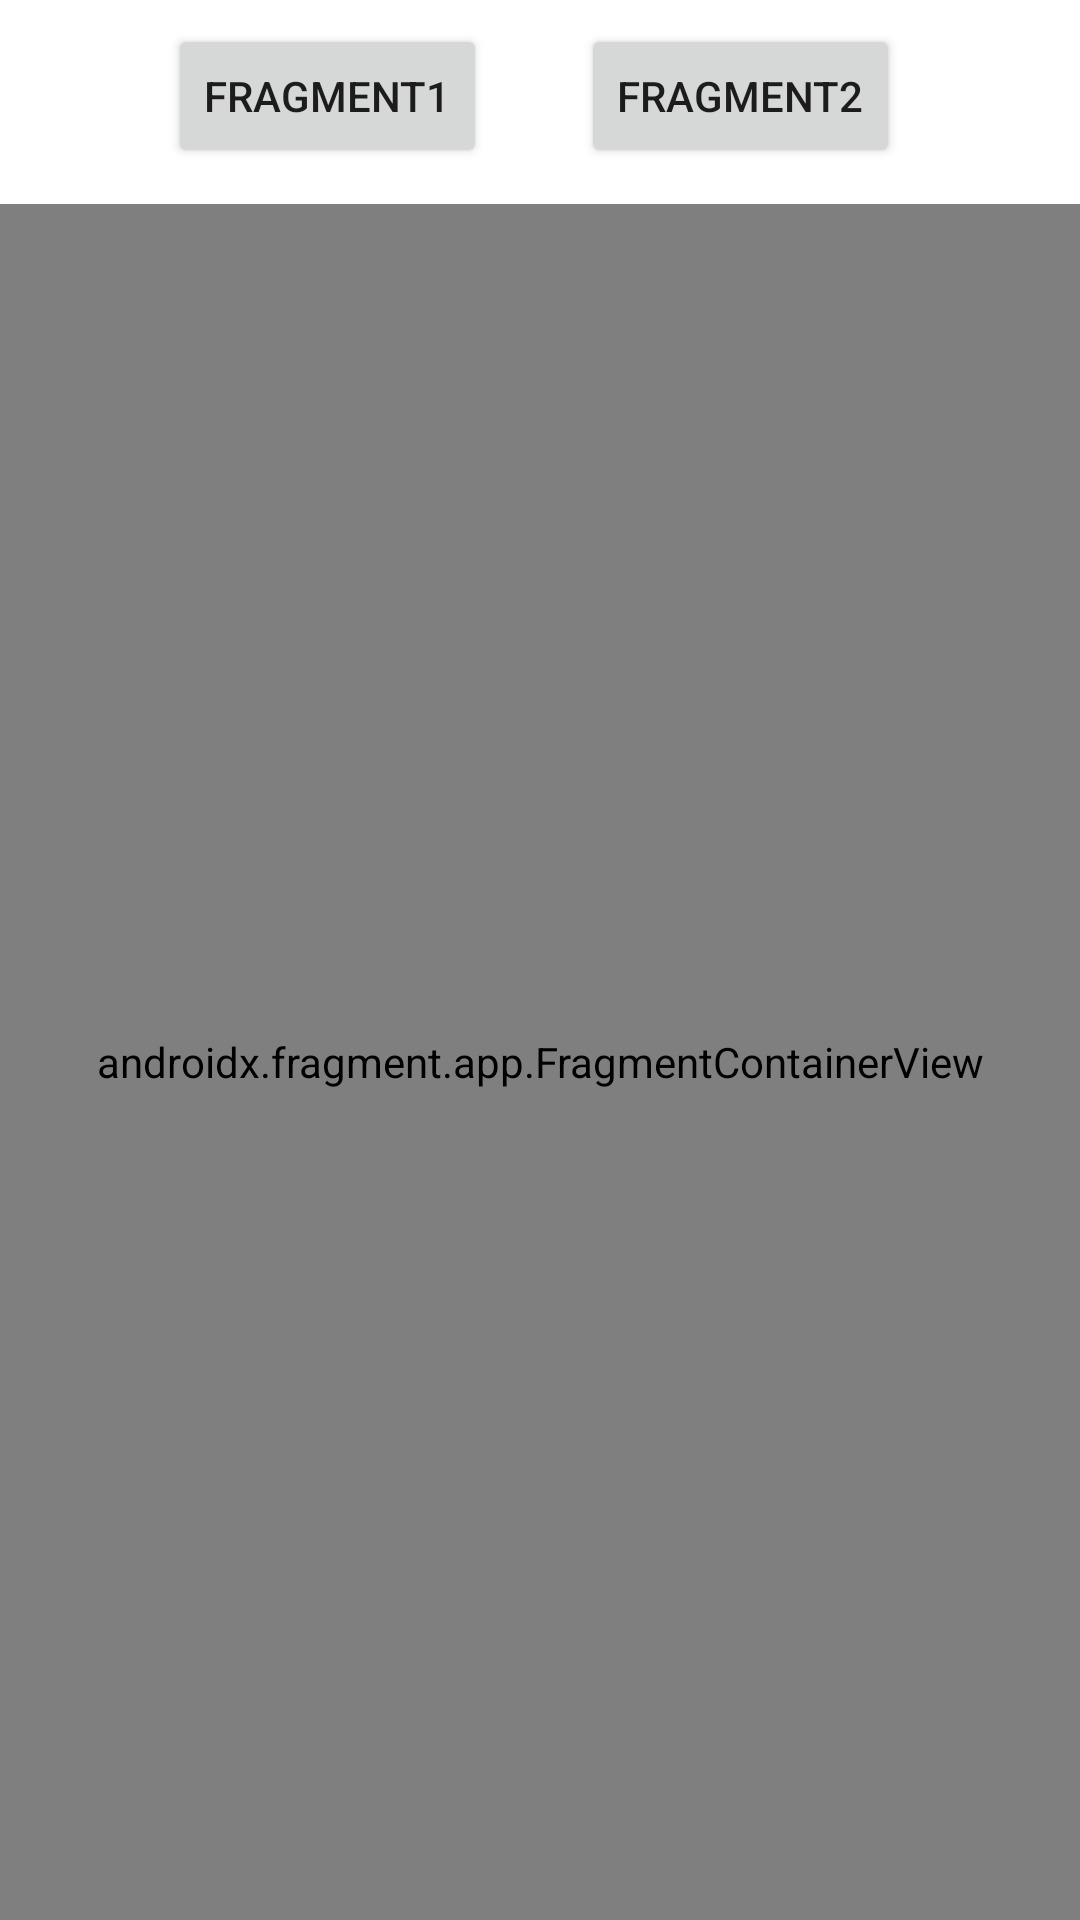

Here is an Android app screen rendered from its layout file. Give the layout XML and the strings, colors and styles it references.
<!-- AndroidManifest.xml: application theme Theme.Switching_fragments -->
<!-- res/layout/activity_main.xml -->
<?xml version="1.0" encoding="utf-8"?>
<androidx.constraintlayout.widget.ConstraintLayout xmlns:android="http://schemas.android.com/apk/res/android"
    xmlns:app="http://schemas.android.com/apk/res-auto"
    xmlns:tools="http://schemas.android.com/tools"
    android:layout_width="match_parent"
    android:layout_height="match_parent"
    tools:context=".MainActivity">

    <androidx.fragment.app.FragmentContainerView
        android:id="@+id/fragmentContainerView"
        android:name="com.example.switching_fragments.BlankFragment"
        android:layout_width="match_parent"
        android:layout_height="match_parent"
        android:layout_marginTop="68dp"
        app:layout_constraintTop_toTopOf="parent"
        tools:layout="@layout/fragment_blank"
        tools:layout_editor_absoluteX="0dp" />

    <Button
        android:id="@+id/btnFragment1"
        android:layout_width="wrap_content"
        android:layout_height="wrap_content"
        android:layout_marginStart="56dp"
        android:layout_marginTop="8dp"
        android:text="@string/fragment1"
        app:layout_constraintStart_toStartOf="parent"
        app:layout_constraintTop_toTopOf="parent" />

    <Button
        android:id="@+id/btnFragment2"
        android:layout_width="wrap_content"
        android:layout_height="wrap_content"
        android:layout_marginTop="8dp"
        android:layout_marginEnd="60dp"
        android:text="@string/fragment2"
        app:layout_constraintEnd_toEndOf="parent"
        app:layout_constraintTop_toTopOf="parent" />
</androidx.constraintlayout.widget.ConstraintLayout>
<!-- res/layout/fragment_blank.xml (included above) -->
<?xml version="1.0" encoding="utf-8"?>
<FrameLayout xmlns:android="http://schemas.android.com/apk/res/android"
    xmlns:tools="http://schemas.android.com/tools"
    android:layout_width="match_parent"
    android:layout_height="match_parent"
    android:background="#00FF00"
    tools:context=".BlankFragment">

    
    <TextView
        android:layout_width="match_parent"
        android:layout_height="match_parent"
        android:text="@string/hello_blank_fragment" />

</FrameLayout>
<!-- resources referenced by this layout -->
<resources>
  <string name="fragment1">fragment1</string>
  <string name="fragment2">fragment2</string>
  <string name="hello_blank_fragment">Hello blank fragment</string>
  <style name="Theme.Switching_fragments" parent="Theme.MaterialComponents.DayNight.DarkActionBar">
          
          <item name="colorPrimary">@color/purple_500</item>
          <item name="colorPrimaryVariant">@color/purple_700</item>
          <item name="colorOnPrimary">@color/white</item>
          
          <item name="colorSecondary">@color/teal_200</item>
          <item name="colorSecondaryVariant">@color/teal_700</item>
          <item name="colorOnSecondary">@color/black</item>
          
          <item name="android:statusBarColor">?attr/colorPrimaryVariant</item>
          
      </style>
  <!-- not gathered from this repository: default colours our renderer supplied (Android Studio template values) -->
  <color name="purple_500">#FF6200EE</color>
  <color name="purple_700">#FF3700B3</color>
  <color name="teal_200">#FF03DAC5</color>
  <color name="teal_700">#FF018786</color>
  <color name="black">#FF000000</color>
  <color name="white">#FFFFFFFF</color>
</resources>
